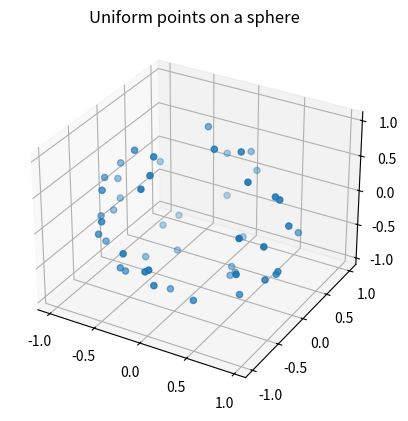

Source code (Python):
import numpy as np
import matplotlib.pyplot as plt

# number of points
n = 50

# uniform sampling
u = np.random.rand(n)
v = np.random.rand(n)

theta = 2 * np.pi * u          # azimuthal angle
phi = np.arccos(1 - 2*v)       # polar angle

# convert to Cartesian coordinates
x = np.sin(phi) * np.cos(theta)
y = np.sin(phi) * np.sin(theta)
z = np.cos(phi)

points_sphere = np.column_stack([x, y, z])

# visualize in 3D
fig = plt.figure()
ax = fig.add_subplot(111, projection='3d')
ax.scatter(x, y, z)
ax.set_title("Uniform points on a sphere")
plt.show()




print("hi")

